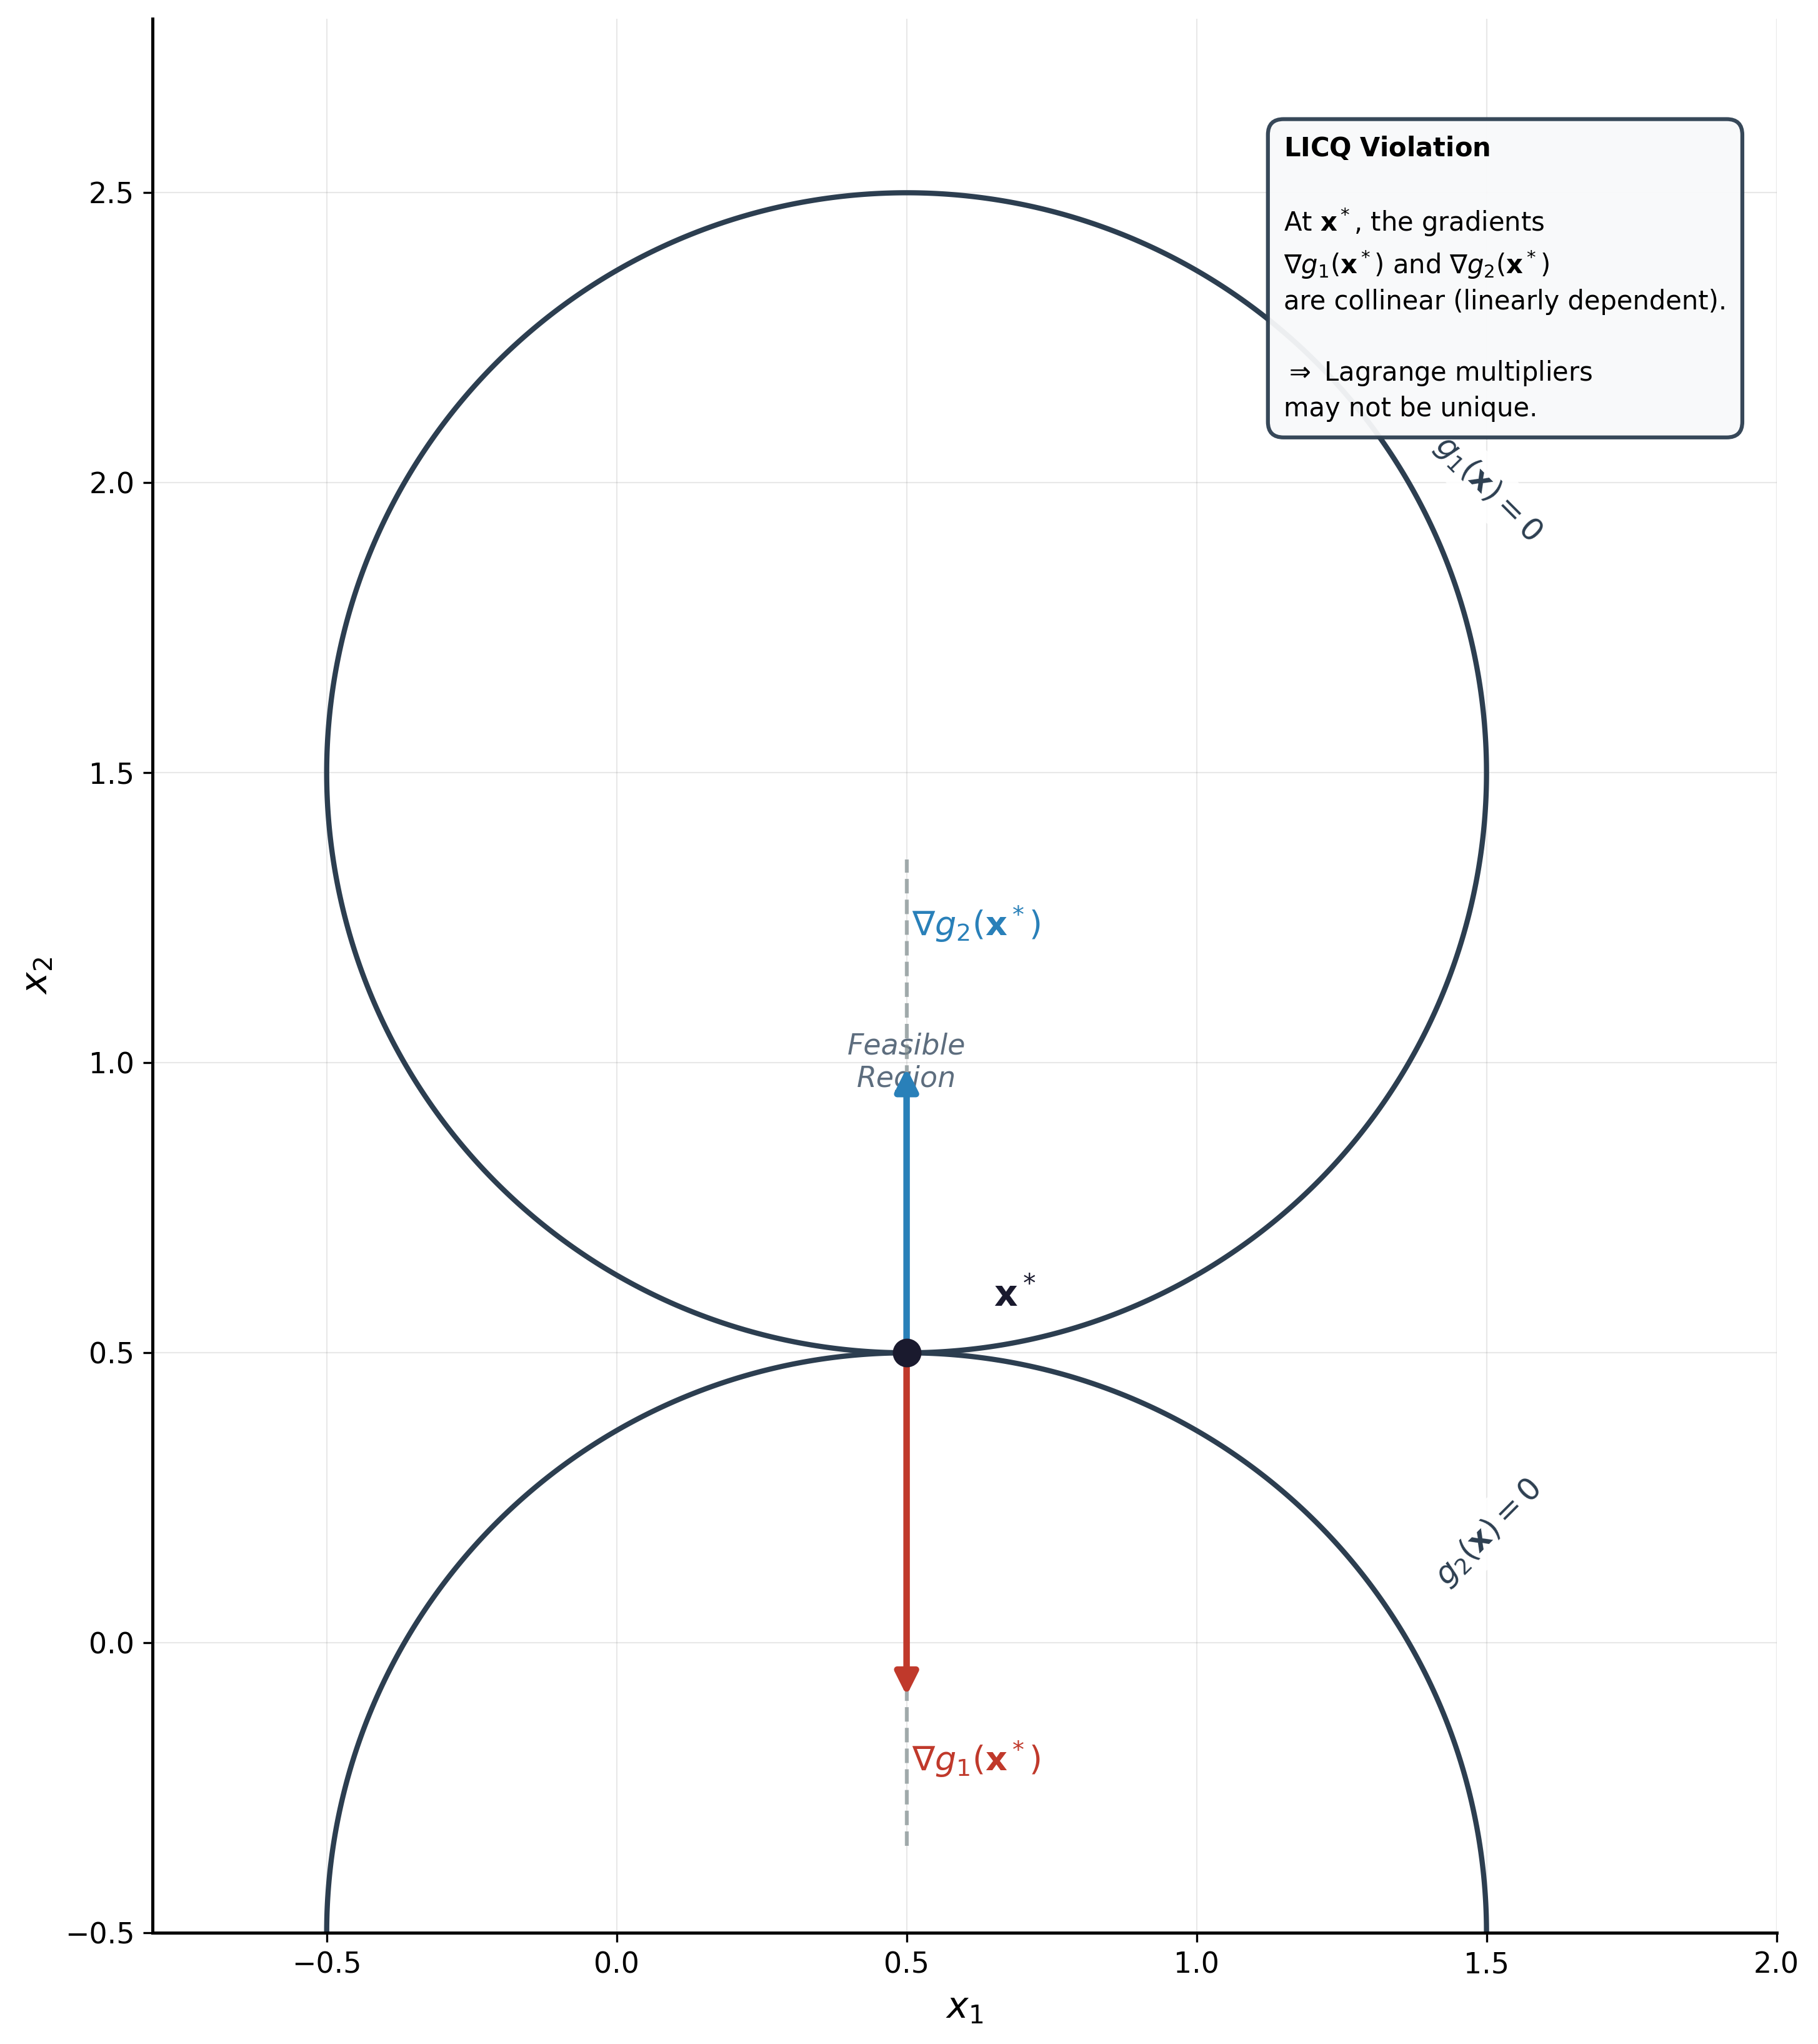

This figure's Python source:
# licq_violation.py
# Academic illustration showing violation of LICQ (Linear Independence Constraint Qualification)
# Two active constraints with collinear gradients at the intersection point
# Requires: numpy, matplotlib
# Output: licq_violation.png

import numpy as np
import matplotlib.pyplot as plt
from matplotlib.patches import FancyArrowPatch
from matplotlib.colors import LinearSegmentedColormap

def g1(x, y):
    """First constraint: g1(x,y) <= 0 (curved boundary)"""
    return (x - 0.5)**2 + (y - 1.5)**2 - 1.0

def g2(x, y):
    """Second constraint: g2(x,y) <= 0 (another curved boundary, tangent to g1)"""
    return (x - 0.5)**2 + (y + 0.5)**2 - 1.0

def compute_grid(xmin=-1.0, xmax=2.0, ymin=-0.5, ymax=2.5, n=800):
    xs = np.linspace(xmin, xmax, n)
    ys = np.linspace(ymin, ymax, n)
    X, Y = np.meshgrid(xs, ys)
    return X, Y, g1(X, Y), g2(X, Y)

def gradient_g1(x, y):
    """Gradient of g1"""
    return np.array([2*(x - 0.5), 2*(y - 1.5)])

def gradient_g2(x, y):
    """Gradient of g2"""
    return np.array([2*(x - 0.5), 2*(y + 0.5)])

def main():
    # The point where both constraints are active (intersection)
    # For these two circles centered at (0.5, 1.5) and (0.5, -0.5) with radius 1,
    # they intersect at x = 0.5, y = 0.5 (on the line x = 0.5)
    x_star = np.array([0.5, 0.5])
    
    # Compute gradients at x*
    grad_g1 = gradient_g1(x_star[0], x_star[1])
    grad_g2 = gradient_g2(x_star[0], x_star[1])
    
    # Normalize for display
    grad_g1_norm = grad_g1 / np.linalg.norm(grad_g1) * 0.6
    grad_g2_norm = grad_g2 / np.linalg.norm(grad_g2) * 0.5
    
    # Grid for plotting
    X, Y, G1, G2 = compute_grid()
    
    # Feasible region: g1 <= 0 AND g2 <= 0
    feasible = ((G1 <= 0) & (G2 <= 0)).astype(float)
    
    # --- Plotting ---
    fig, ax = plt.subplots(figsize=(10, 11))
    ax.set_aspect('equal')
    ax.set_xlim(-0.8, 2.0)
    ax.set_ylim(-0.5, 2.8)
    
    # Subtle grid
    ax.grid(True, alpha=0.15, linestyle='-', linewidth=0.5, color='#666666')
    
    # Color scheme: muted blue/gray academic style
    feasible_color = '#e8eef5'  # Very light blue-gray for feasible region
    
    # Shade the feasible region
    ax.contourf(X, Y, feasible, levels=[0.5, 1.5], colors=[feasible_color], alpha=0.8)
    
    # Draw constraint boundaries with clean thin strokes
    ax.contour(X, Y, G1, levels=[0], colors=['#2c3e50'], linewidths=2.0, linestyles='-')
    ax.contour(X, Y, G2, levels=[0], colors=['#2c3e50'], linewidths=2.0, linestyles='-')
    
    # Mark the critical point x*
    ax.plot(x_star[0], x_star[1], 'o', color='#1a1a2e', markersize=10, zorder=10)
    ax.annotate(r'$\mathbf{x}^*$', xy=(x_star[0], x_star[1]), 
                xytext=(x_star[0] + 0.15, x_star[1] + 0.08),
                fontsize=14, fontweight='bold', color='#1a1a2e')
    
    # Draw gradient vectors - COLLINEAR (both point in same direction along y-axis)
    # At x* = (0.5, 0.5):
    # ∇g1 = (0, -2) pointing down (towards center of circle 1)
    # ∇g2 = (0, 2) pointing up (towards center of circle 2)
    # These are collinear (on the same line) - LICQ violation!
    
    arrow_style = dict(arrowstyle='-|>', mutation_scale=18, lw=2.5)
    
    # Gradient 1 (pointing towards center of circle 1, i.e., upward from x*)
    arrow1 = FancyArrowPatch(
        (x_star[0], x_star[1]),
        (x_star[0] + grad_g1_norm[0], x_star[1] + grad_g1_norm[1]),
        color='#c0392b',  # Muted red
        **arrow_style,
        zorder=8
    )
    ax.add_patch(arrow1)
    
    # Gradient 2 (pointing towards center of circle 2, i.e., downward from x*)
    arrow2 = FancyArrowPatch(
        (x_star[0], x_star[1]),
        (x_star[0] + grad_g2_norm[0], x_star[1] + grad_g2_norm[1]),
        color='#2980b9',  # Muted blue
        **arrow_style,
        zorder=8
    )
    ax.add_patch(arrow2)
    
    # Labels for gradients
    ax.text(x_star[0] + 0.12, x_star[1] - 0.72, r'$\nabla g_1(\mathbf{x}^*)$',
            fontsize=13, color='#c0392b', fontweight='bold', ha='center')
    ax.text(x_star[0] + 0.12, x_star[1] + 0.72, r'$\nabla g_2(\mathbf{x}^*)$',
            fontsize=13, color='#2980b9', fontweight='bold', ha='center')
    
    # Constraint labels on the curves
    ax.text(1.4, 1.9, r'$g_1(\mathbf{x}) = 0$', fontsize=12, color='#2c3e50',
            fontweight='bold', rotation=-45,
            bbox=dict(boxstyle='round,pad=0.3', fc='white', ec='none', alpha=0.9))
    ax.text(1.4, 0.1, r'$g_2(\mathbf{x}) = 0$', fontsize=12, color='#2c3e50',
            fontweight='bold', rotation=45,
            bbox=dict(boxstyle='round,pad=0.3', fc='white', ec='none', alpha=0.9))
    
    # Label for feasible region
    ax.text(0.5, 1.0, 'Feasible\nRegion', fontsize=11, ha='center', va='center',
            color='#34495e', fontstyle='italic', alpha=0.8)
    
    # Annotation box explaining LICQ violation - moved to avoid overlap
    explanation_text = (
        r"$\mathbf{LICQ\ Violation}$" + "\n\n"
        r"At $\mathbf{x}^*$, the gradients" + "\n"
        r"$\nabla g_1(\mathbf{x}^*)$ and $\nabla g_2(\mathbf{x}^*)$" + "\n"
        r"are collinear (linearly dependent)." + "\n\n"
        r"$\Rightarrow$ Lagrange multipliers" + "\n"
        r"may not be unique."
    )
    ax.text(1.15, 2.6, explanation_text, fontsize=10, ha='left', va='top',
            bbox=dict(boxstyle='round,pad=0.6', fc='#f8f9fa', ec='#2c3e50',
                     linewidth=1.5, alpha=0.95),
            linespacing=1.4)
    
    # Draw a thin dashed line showing collinearity
    line_extent = 0.85
    ax.plot([x_star[0], x_star[0]], 
            [x_star[1] - line_extent, x_star[1] + line_extent],
            '--', color='#7f8c8d', linewidth=1.5, alpha=0.7, zorder=3)
    
    # Axis labels
    ax.set_xlabel(r'$x_1$', fontsize=14, fontweight='bold')
    ax.set_ylabel(r'$x_2$', fontsize=14, fontweight='bold')
    ax.tick_params(labelsize=11)
    
    # Remove top and right spines for cleaner look
    ax.spines['top'].set_visible(False)
    ax.spines['right'].set_visible(False)
    ax.spines['left'].set_linewidth(1.2)
    ax.spines['bottom'].set_linewidth(1.2)
    
    plt.tight_layout()
    outname = "licq_violation.png"
    fig.savefig(outname, dpi=300, bbox_inches='tight', facecolor='white', edgecolor='none')
    print(f"Saved figure: {outname}")

if __name__ == "__main__":
    main()
